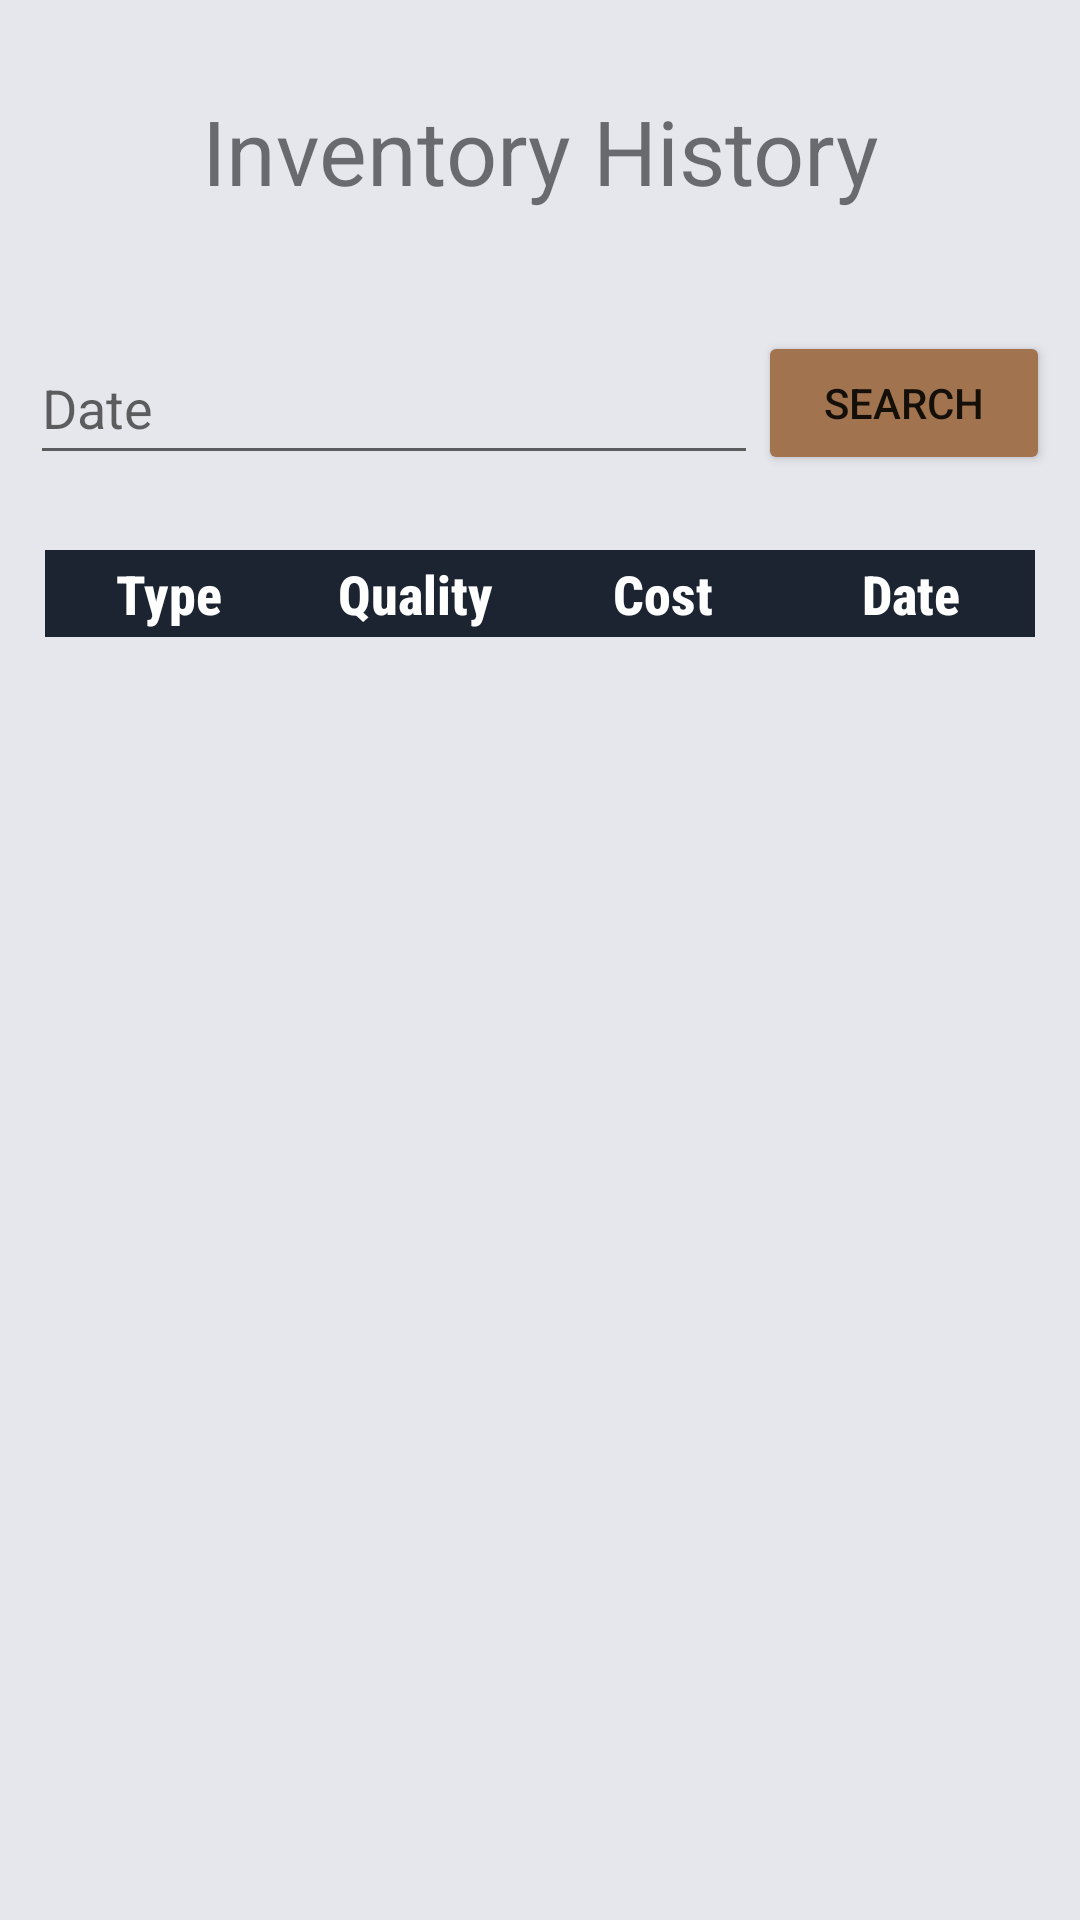

Write the Android layout XML for this screen, with the resource values it uses.
<!-- AndroidManifest.xml: application theme Theme.Jacket_Tracker -->
<!-- res/layout/fragment_inventory_history.xml -->
<?xml version="1.0" encoding="utf-8"?>
<FrameLayout xmlns:android="http://schemas.android.com/apk/res/android"
    xmlns:tools="http://schemas.android.com/tools"
    android:layout_width="match_parent"
    android:layout_height="match_parent"
    android:background="@color/white"
    tools:context=".ui.view.inventory.InventoryHistory">

    <LinearLayout
        android:layout_width="match_parent"
        android:layout_height="match_parent"
        android:orientation="vertical"
        android:background="@color/Backgroud_Color">

        <TextView
            android:layout_width="match_parent"
            android:layout_height="wrap_content"
            android:text="Inventory History"
            android:gravity="center"
            android:textSize="30dp"
            android:layout_marginVertical="30dp"/>

        <LinearLayout
            android:layout_width="match_parent"
            android:layout_height="wrap_content"
            android:gravity="center"
            android:orientation="horizontal"
            android:padding="10dp">

            <EditText
                android:id="@+id/fecha"
                android:layout_width="0dp"
                android:layout_height="match_parent"
                android:layout_weight="1"
                android:ems="10"
                android:inputType="text"
                android:hint="Date" />

            <Button
                android:id="@+id/search_button"
                android:layout_width="0dp"
                android:layout_height="match_parent"
                android:layout_weight="0.4"
                android:text="Search"
                android:backgroundTint="@color/Button_Color"
                />
        </LinearLayout>

        <LinearLayout
            android:layout_width="match_parent"
            android:layout_height="29dp"
            android:orientation="horizontal"
            android:layout_margin="15dp"
            android:background="@color/Inventory_Color">

            <TextView
                android:id="@+id/textView5"
                android:layout_width="0dp"
                android:layout_height="match_parent"
                android:layout_weight="1"
                android:text="Type"
                android:textStyle="bold"
                android:fontFamily="sans-serif-condensed-medium"
                android:gravity="center"
                android:textSize="18dp"
                android:textColor="@color/white"/>

            <TextView
                android:id="@+id/textView4"
                android:layout_width="0dp"
                android:layout_height="match_parent"
                android:layout_weight="1"
                android:text="Quality"
                android:textStyle="bold"
                android:fontFamily="sans-serif-condensed-medium"
                android:gravity="center"
                android:textSize="18dp"
                android:textColor="@color/white"
                />

            <TextView
                android:id="@+id/textView3"
                android:layout_width="0dp"
                android:layout_height="match_parent"
                android:layout_weight="1"
                android:text="Cost"
                android:textStyle="bold"
                android:fontFamily="sans-serif-condensed-medium"
                android:gravity="center"
                android:textSize="18dp"
                android:textColor="@color/white"
                />

            <TextView
                android:id="@+id/textView2"
                android:layout_width="0dp"
                android:layout_height="match_parent"
                android:layout_weight="1"
                android:text="Date"
                android:textStyle="bold"
                android:fontFamily="sans-serif-condensed-medium"
                android:gravity="center"
                android:textSize="18dp"
                android:textColor="@color/white"/>
        </LinearLayout>

        <ScrollView
            android:id="@+id/Scroll"
            android:layout_width="match_parent"
            android:layout_height="0dp"
            android:layout_weight="1"
            android:layout_marginBottom="15dp">

            <LinearLayout
                android:id="@+id/addFragment"
                android:layout_width="match_parent"
                android:layout_height="470dp"
                android:layout_margin="10dp"
                android:background="@color/Inventory_Color"
                android:orientation="vertical"/>

        </ScrollView>

        </LinearLayout>
</FrameLayout>
<!-- resources referenced by this layout -->
<resources>
  <color name="Backgroud_Color">#E5E7ED</color>
  <color name="Button_Color">#A1734E</color>
  <color name="Inventory_Color">#1C2331</color>
  <color name="white">#FFFFFFFF</color>
  <style name="Theme.Jacket_Tracker" parent="Base.Theme.Jacket_Tracker" />
  <style name="Base.Theme.Jacket_Tracker" parent="Theme.AppCompat.Light.NoActionBar">
          
          
      </style>
</resources>
